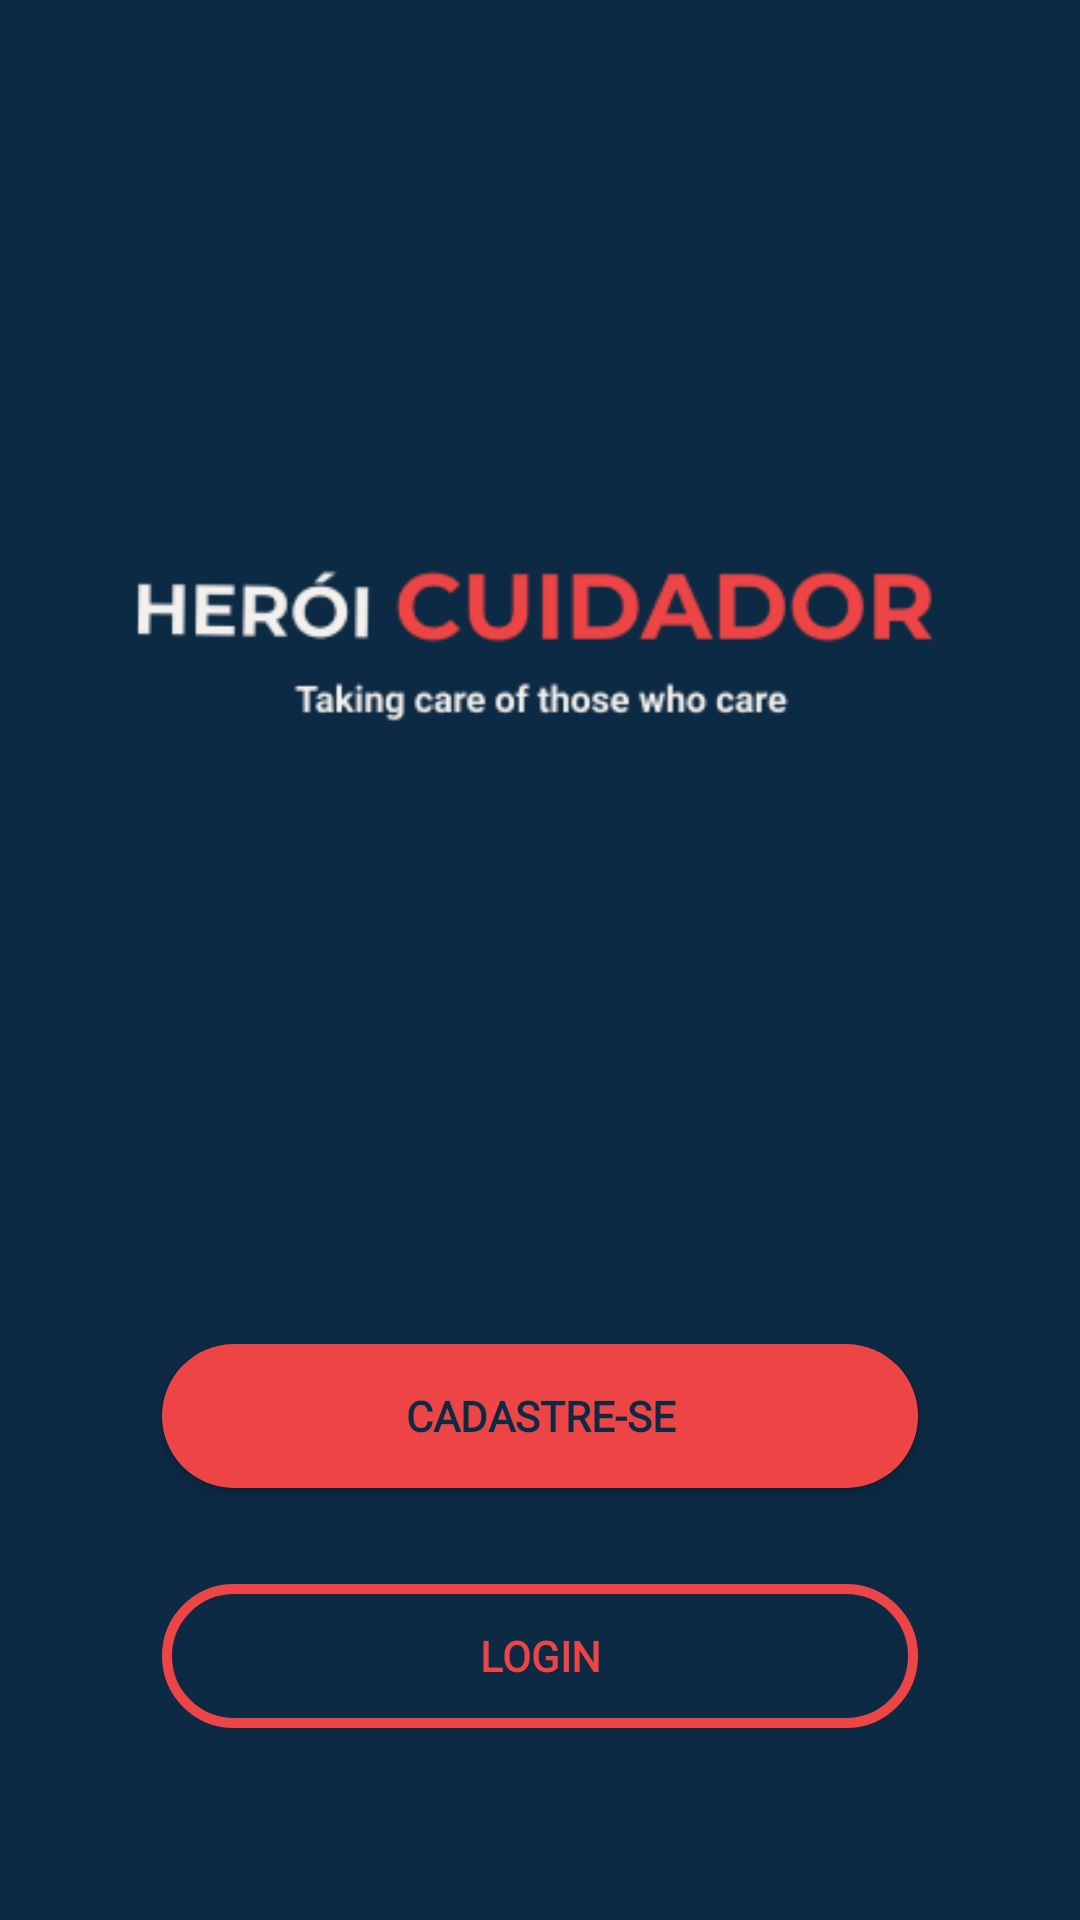

This screen was rendered from an Android layout file. Write that file and the resources it references.
<!-- AndroidManifest.xml: application theme AppTheme -->
<!-- res/layout/activity_home.xml -->
<?xml version="1.0" encoding="utf-8"?>
<android.support.constraint.ConstraintLayout xmlns:android="http://schemas.android.com/apk/res/android"
    xmlns:app="http://schemas.android.com/apk/res-auto"
    xmlns:tools="http://schemas.android.com/tools"
    android:id="@+id/logo"
    android:layout_width="match_parent"
    android:layout_height="match_parent"
    android:background="@color/azul_escuro"
    android:contentDescription="@string/text_logo_descricao">

    <Button
        android:id="@+id/bt_registrar"
        android:layout_width="0dp"
        android:layout_height="wrap_content"
        android:layout_marginBottom="32dp"
        android:background="@drawable/rounded_button"
        android:fontFamily="@font/roboto_bold"
        android:onClick="salvar"
        android:text="@string/text_cadastro"
        android:textColor="@color/azul_escuro"
        android:textSize="14sp"
        android:textStyle="bold"
        app:layout_constraintBottom_toTopOf="@+id/bt_entrar"
        app:layout_constraintEnd_toStartOf="@+id/guideline14"
        app:layout_constraintStart_toStartOf="@+id/guideline13" />

    <Button
        android:id="@+id/bt_entrar"
        android:layout_width="0dp"
        android:layout_height="wrap_content"
        android:background="@drawable/rounded_button_outlined"
        android:fontFamily="@font/roboto_bold"
        android:text="@string/text_login"
        android:textColor="@color/vermelho"
        android:textStyle="bold"
        app:layout_constraintBottom_toTopOf="@+id/guideline18"
        app:layout_constraintEnd_toStartOf="@+id/guideline14"
        app:layout_constraintStart_toStartOf="@+id/guideline13" />

    <ImageView
        android:id="@+id/imageView4"
        android:layout_width="0dp"
        android:layout_height="wrap_content"
        android:contentDescription="@string/text_logo_descricao"
        app:layout_constraintEnd_toEndOf="parent"
        app:layout_constraintStart_toStartOf="parent"
        app:layout_constraintTop_toTopOf="@+id/guideline17"
        app:srcCompat="@drawable/logo" />

    <android.support.constraint.Guideline
        android:id="@+id/guideline13"
        android:layout_width="wrap_content"
        android:layout_height="wrap_content"
        android:orientation="vertical"
        app:layout_constraintGuide_percent="0.15" />

    <android.support.constraint.Guideline
        android:id="@+id/guideline14"
        android:layout_width="wrap_content"
        android:layout_height="wrap_content"
        android:orientation="vertical"
        app:layout_constraintGuide_percent="0.85" />

    <android.support.constraint.Guideline
        android:id="@+id/guideline17"
        android:layout_width="wrap_content"
        android:layout_height="wrap_content"
        android:orientation="horizontal"
        app:layout_constraintGuide_percent="0.1" />

    <android.support.constraint.Guideline
        android:id="@+id/guideline18"
        android:layout_width="wrap_content"
        android:layout_height="wrap_content"
        android:orientation="horizontal"
        app:layout_constraintGuide_percent="0.9" />

</android.support.constraint.ConstraintLayout>
<!-- resources referenced by this layout -->
<resources>
  <color name="azul_escuro">#0C2A43</color>
  <color name="vermelho">#ED4545</color>
  <!-- drawable logo: png bitmap (drawable, 11371 bytes) -->
  <!-- drawable rounded_button (drawable) -->
  <?xml version="1.0" encoding="utf-8"?>
  <selector xmlns:android="http://schemas.android.com/apk/res/android">
      <item>
          <shape
              android:shape="rectangle">
              <corners
                  android:bottomLeftRadius="25dp"
                  android:topLeftRadius="25dp"
                  android:topRightRadius="25dp"
                  android:bottomRightRadius="25dp"
                  android:radius="10dp"
                  />
              <solid
                  android:color="@color/vermelho" />
          </shape>
      </item>
  </selector>
  <!-- drawable rounded_button_outlined (drawable) -->
  <?xml version="1.0" encoding="utf-8"?>
  <selector xmlns:android="http://schemas.android.com/apk/res/android">
  <item>
      <shape
          android:shape="rectangle">
          <corners
              android:bottomLeftRadius="25dp"
              android:topLeftRadius="25dp"
              android:topRightRadius="25dp"
              android:bottomRightRadius="25dp"
              android:radius="10dp"
              />
          <stroke android:width="10px" android:color="@color/vermelho" />
      </shape>
  </item>
  
  </selector>
  <string name="text_cadastro">Cadastre-se</string>
  <string name="text_login">Login</string>
  <string name="text_logo_descricao">Logo: Herói Cuidador</string>
  <style name="AppTheme" parent="Theme.AppCompat.Light.NoActionBar">
          
          <item name="android:statusBarColor">@color/vermelho</item>
      </style>
</resources>
